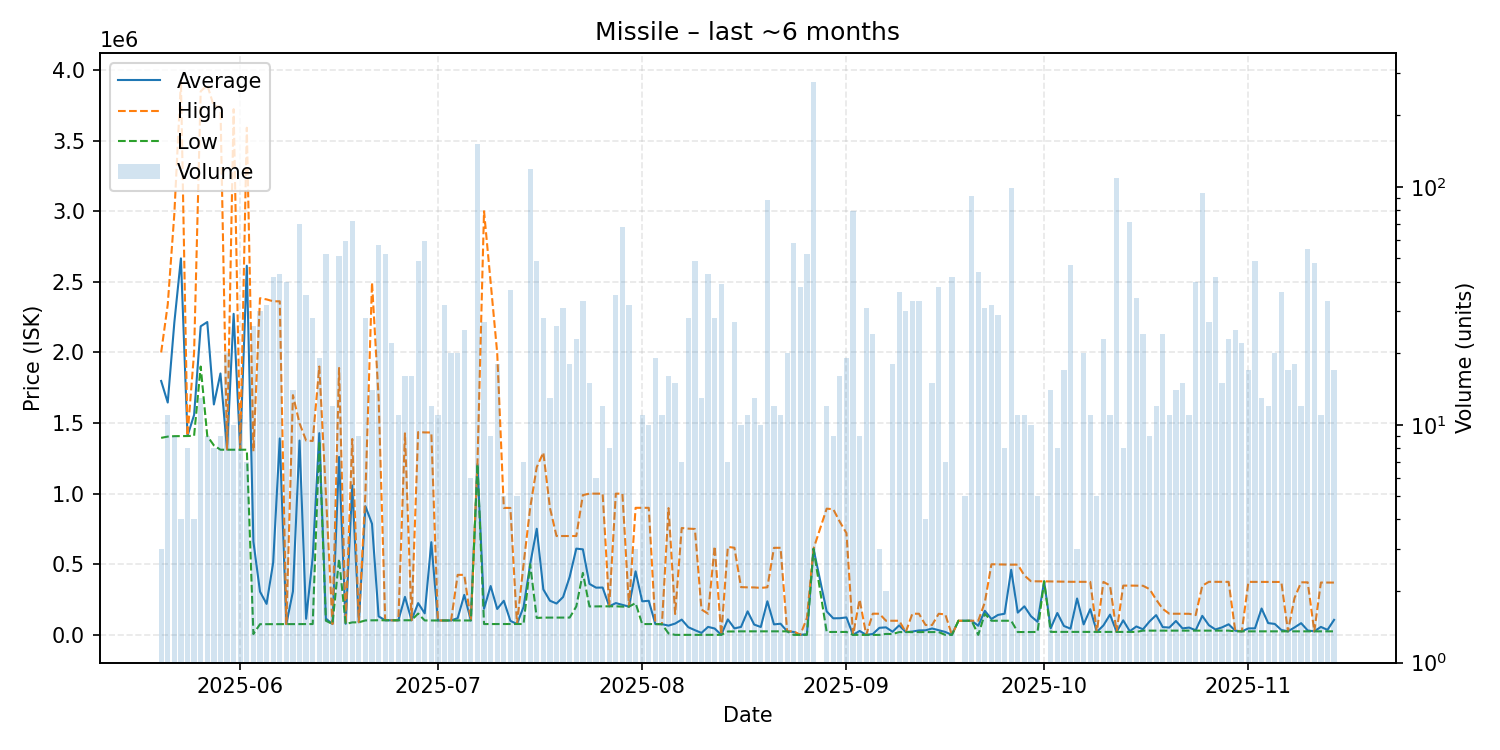

The file beside this chart, header and first rows:
date, average, highest, lowest, order_count, volume
2025-05-20, 1798000, 1999500, 1395000, 3, 3
2025-05-21, 1645000, 2339000, 1404000, 7, 11
2025-05-22, 2211111, 2980000, 1407000, 5, 9
2025-05-23, 2665750, 3924000, 1407500, 4, 4
2025-05-24, 1408875, 1409000, 1408000, 5, 8
2025-05-25, 1557500, 2000000, 1410000, 3, 4
2025-05-26, 2185000, 3849000, 1900000, 6, 13
2025-05-27, 2215222, 3893000, 1408000, 6, 9
2025-05-28, 1631625, 3743000, 1342000, 5, 8
2025-05-29, 1850889, 3740000, 1311000, 5, 9
2025-05-30, 1312400, 1313000, 1311000, 9, 20
2025-05-31, 2273300, 3722500, 1311000, 9, 10
2025-06-01, 1311455, 1312000, 1311000, 6, 11
2025-06-02, 2613714, 3591000, 1311000, 3, 7
2025-06-03, 660210, 1300000, 5932, 8, 26
2025-06-04, 306312, 2384000, 75640, 10, 30
2025-06-05, 219483, 2375500, 75745, 10, 32
2025-06-06, 511355, 2362000, 75790, 12, 42
2025-06-07, 1390922, 2362000, 76360, 10, 43
2025-06-08, 76392, 76410, 76390, 10, 40
2025-06-09, 308001, 1697500, 76410, 8, 14
2025-06-10, 1376156, 1498000, 76470, 5, 70
2025-06-11, 113686, 1376000, 76560, 8, 35
2025-06-12, 550317, 1373000, 76630, 12, 28
2025-06-13, 1428263, 1900000, 1373000, 3, 19
2025-06-14, 115579, 1000000, 100100, 13, 52
2025-06-15, 76628, 76635, 76620, 6, 12
2025-06-16, 1259936, 1890000, 538215, 9, 51
2025-06-17, 78404, 78460, 76860, 7, 59
2025-06-18, 1058371, 1387000, 88450, 6, 72
2025-06-19, 89223, 89450, 89110, 4, 9
2025-06-20, 910911, 1000000, 102300, 5, 28
2025-06-21, 786500, 2495000, 103100, 8, 14
2025-06-22, 131214, 1680000, 103600, 9, 57
2025-06-23, 103356, 105500, 103000, 10, 52
2025-06-24, 103100, 103100, 103100, 4, 22
2025-06-25, 103391, 103400, 103300, 3, 11
2025-06-26, 268919, 1427000, 103500, 6, 16
2025-06-27, 103500, 103500, 103500, 3, 16
2025-06-28, 224988, 1436000, 151100, 12, 49
2025-06-29, 152237, 1433500, 102000, 9, 59
2025-06-30, 656417, 1433000, 102000, 5, 12
2025-07-01, 102000, 102000, 102000, 5, 11
2025-07-02, 102000, 102000, 102000, 5, 32
2025-07-03, 102000, 102000, 102000, 7, 20
2025-07-04, 118150, 425000, 102000, 3, 20
2025-07-05, 283156, 425000, 102000, 5, 25
2025-07-06, 102000, 102000, 102000, 3, 6
2025-07-07, 1209000, 1209000, 1209000, 13, 152
2025-07-08, 184907, 3000000, 76630, 5, 27
2025-07-09, 345856, 2499000, 76725, 5, 9
2025-07-10, 183437, 1996000, 76800, 5, 18
2025-07-11, 241402, 899200, 76940, 3, 5
2025-07-12, 99232, 898700, 77020, 7, 37
2025-07-13, 77032, 77040, 77030, 3, 5
2025-07-14, 197850, 499900, 77030, 5, 7
2025-07-15, 500000, 899000, 499700, 17, 119
2025-07-16, 751457, 1188000, 120000, 9, 49
2025-07-17, 321789, 1291150, 122200, 9, 28
2025-07-18, 241900, 899950, 122300, 5, 13
... 118 more rows
